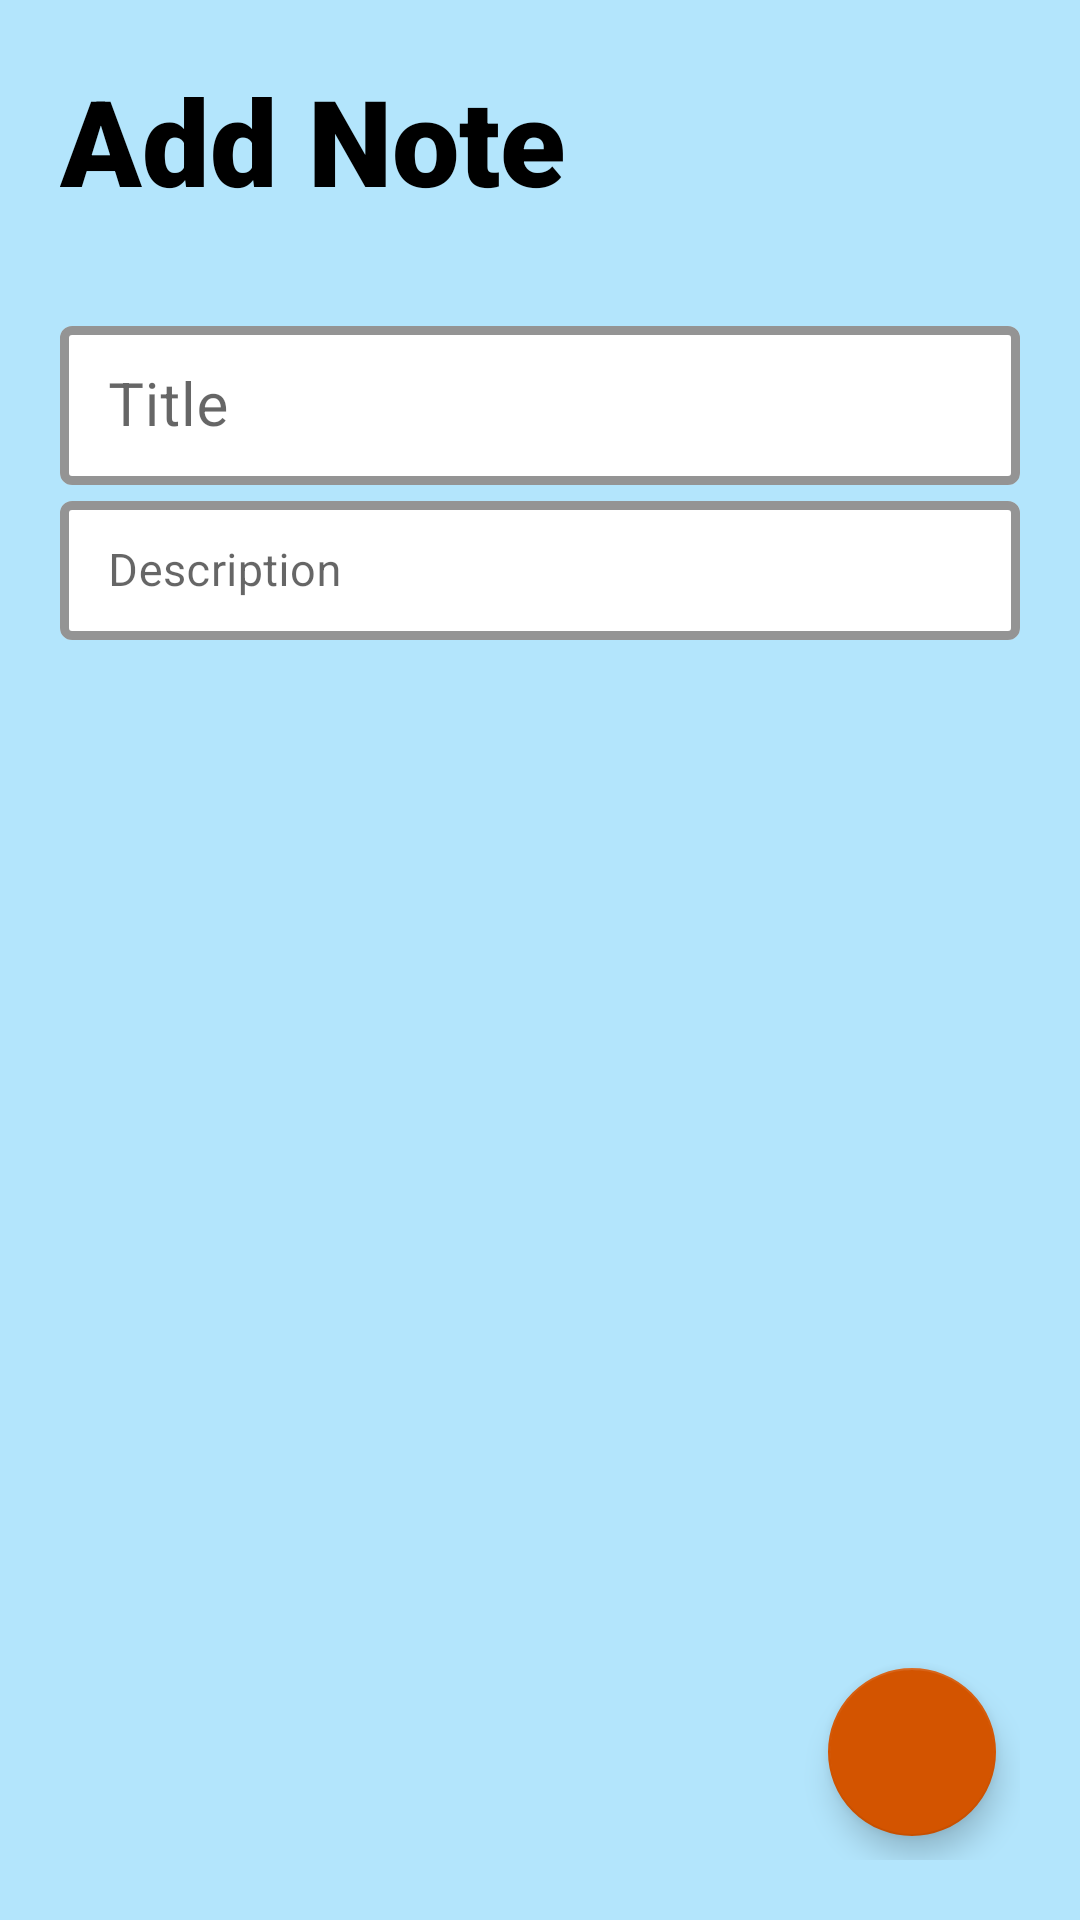

This screen was rendered from an Android layout file. Write that file and the resources it references.
<!-- AndroidManifest.xml: application theme AppTheme -->
<!-- res/layout/activity_add_note.xml -->
<?xml version="1.0" encoding="utf-8"?>
<RelativeLayout xmlns:android="http://schemas.android.com/apk/res/android"
    xmlns:app="http://schemas.android.com/apk/res-auto"
    xmlns:tools="http://schemas.android.com/tools"
    android:layout_width="match_parent"
    android:layout_height="match_parent"
    android:padding="20dp"
    android:background="@color/uibg"
    tools:context=".activities.AddNote">
    <TextView
        android:id="@+id/text"
        android:layout_width="wrap_content"
        android:layout_height="wrap_content"
        android:text="Add Note"
        android:textSize="40sp"
        android:layout_marginBottom="30dp"
        android:textColor="@android:color/black"
        android:fontFamily="sans-serif-black"/>

    <LinearLayout
        android:layout_below="@+id/text"
        android:layout_width="match_parent"
        android:layout_height="wrap_content"
        android:orientation="vertical">

        <com.google.android.material.textfield.TextInputLayout
            android:id="@+id/titlayout"
            app:boxBackgroundColor="@android:color/white"
            app:boxStrokeColor="@color/cardcolor"
            app:boxStrokeWidth="3dp"
            android:layout_width="match_parent"
            android:layout_height="wrap_content"
            android:hint="Title"
            style="@style/Widget.MaterialComponents.TextInputLayout.OutlinedBox.Dense">

            <com.google.android.material.textfield.TextInputEditText
                android:textColor="@android:color/black"
                android:id="@+id/tit"
                android:layout_width="match_parent"
                android:layout_height="wrap_content"
                android:textSize="20sp"/>

        </com.google.android.material.textfield.TextInputLayout>

        <com.google.android.material.textfield.TextInputLayout
            android:id="@+id/deslayout"
            android:layout_width="match_parent"
            android:layout_height="wrap_content"
            app:boxBackgroundColor="@android:color/white"
            app:boxStrokeColor="@color/cardcolor"
            app:boxStrokeWidth="3dp"
            android:hint="Description"
            style="@style/Widget.MaterialComponents.TextInputLayout.OutlinedBox.Dense">

            <com.google.android.material.textfield.TextInputEditText
                android:id="@+id/des"
                android:layout_width="match_parent"
                android:layout_height="wrap_content"
                android:textSize="15sp"/>

        </com.google.android.material.textfield.TextInputLayout>


    </LinearLayout>

    <com.google.android.material.floatingactionbutton.FloatingActionButton
        android:id="@+id/fab2"
        android:layout_width="wrap_content"
        android:layout_height="wrap_content"
        android:layout_alignParentBottom="true"
        android:layout_alignParentEnd="true"
        android:layout_marginBottom="8dp"
        android:layout_marginEnd="8dp"
        app:rippleColor="@color/colorPrimaryDark"
        android:src="@drawable/ic_baseline_check_24"
        app:maxImageSize="40dp"
        app:backgroundTint="@color/fabcolor"/>




</RelativeLayout>
<!-- resources referenced by this layout -->
<resources>
  <color name="cardcolor">#FFF176</color>
  <color name="colorPrimaryDark">#3700B3</color>
  <color name="fabcolor">#d35400</color>
  <color name="uibg">#B3E5FC</color>
  <style name="AppTheme" parent="Theme.MaterialComponents.Light.DarkActionBar">
          
          <item name="colorPrimary">@color/cardshadowcolor</item>
          <item name="colorPrimaryDark">@color/fabcolor</item>
          <item name="colorAccent">@color/colorAccent</item>
      </style>
  <color name="cardshadowcolor">#f39c12</color>
  <color name="colorAccent">#03DAC5</color>
</resources>
